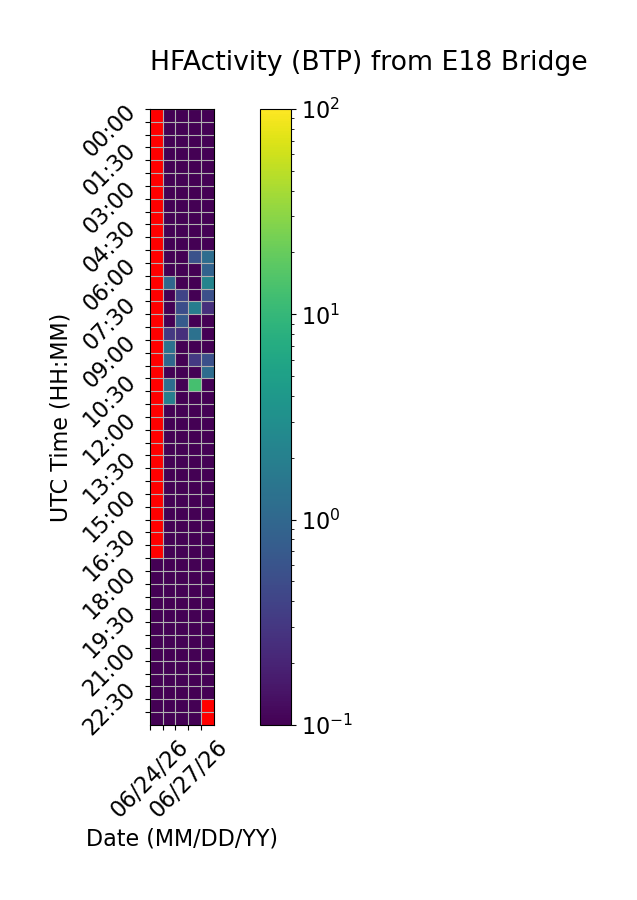

Values plotted in this chart, from the file beside it:
Time (UTC), 06/24/26, 06/25/26, 06/26/26, 06/27/26, 06/28/26
00:00, , 0.0, 0.0, 0.0, 0.0
00:30, , 0.0, 0.0, 0.0, 0.0
01:00, , 0.0, 0.0, 0.0, 0.0
01:30, , 0.0, 0.0, 0.0, 0.0
02:00, , 0.0, 0.0, 0.0, 0.0
02:30, , 0.0, 0.0, 0.0, 0.0
03:00, , 0.0, 0.0, 0.0, 0.0
03:30, , 0.0, 0.0, 0.0, 0.0
04:00, , 0.0, 0.0, 0.0, 0.0
04:30, , 0.0, 0.0, 0.0, 0.0
05:00, , 0.0, 0.0, 0.0, 0.0
05:30, , 0.0, 0.0, 0.5664, 1.189
06:00, , 0.0, 0.0, 0.0, 0.8743
06:30, , 1.015, 0.0, 0.0, 2.281
07:00, , 0.0, 0.4095, 0.0, 0.5438
07:30, , 0.0, 0.5128, 1.86, 0.2559
08:00, , 0.0, 0.7179, 0.0, 0.0
08:30, , 0.3175, 0.2518, 1.312, 0.0
09:00, , 1.336, 0.0, 0.0, 0.0
09:30, , 1.017, 0.0, 0.3137, 0.5402
10:00, , 0.0, 0.0, 0.0, 1.156
10:30, , 1.216, 0.0, 13.18, 0.0
11:00, , 1.974, 0.0, 0.0, 0.0
11:30, , 0.0, 0.0, 0.0, 0.0
12:00, , 0.0, 0.0, 0.0, 0.0
12:30, , 0.0, 0.0, 0.0, 0.0
13:00, , 0.0, 0.0, 0.0, 0.0
13:30, , 0.0, 0.0, 0.0, 0.0
14:00, , 0.0, 0.0, 0.0, 0.0
14:30, , 0.0, 0.0, 0.0, 0.0
15:00, , 0.0, 0.0, 0.0, 0.0
15:30, , 0.0, 0.0, 0.0, 0.0
16:00, , 0.0, 0.0, 0.0, 0.0
16:30, , 0.0, 0.0, 0.0, 0.0
17:00, , 0.0, 0.0, 0.0, 0.0
17:30, 0.0, 0.0, 0.0, 0.0, 0.0
18:00, 0.0, 0.0, 0.0, 0.0, 0.0
18:30, 0.0, 0.0, 0.0, 0.0, 0.0
19:00, 0.0, 0.0, 0.0, 0.0, 0.0
19:30, 0.0, 0.0, 0.0, 0.0, 0.0
20:00, 0.0, 0.0, 0.0, 0.0, 0.0
20:30, 0.0, 0.0, 0.0, 0.0, 0.0
21:00, 0.0, 0.0, 0.0, 0.0, 0.0
21:30, 0.0, 0.0, 0.0, 0.0, 0.0
22:00, 0.0, 0.0, 0.0, 0.0, 0.0
22:30, 0.0, 0.0, 0.0, 0.0, 0.0
23:00, 0.0, 0.0, 0.0, 0.0, 
23:30, 0.0, 0.0, 0.0, 0.0, 
